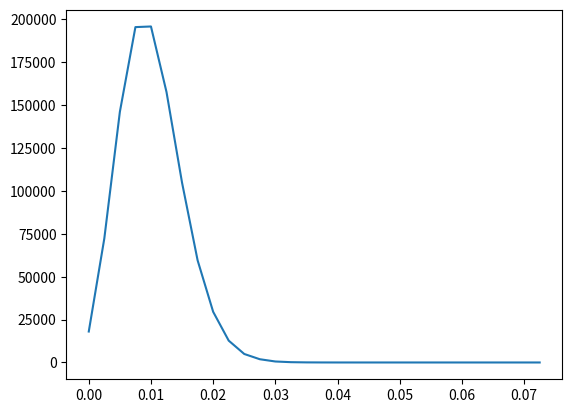

Source code (Python):
# since starting a new engine really consume time, it's recommended to connect to a shared MATLAB session
# to shared the session in MATLAB GUI, just call this in MATLAB ------------------  `matlab.engine.shareEngine`
# I found that if there's no shared sessions, it will automatically create one and then delete, which really consume time (about 5s)

import os, math, random, time
import matplotlib.pyplot as plt

def main(point = 400, testfor = 1000000, err_rate = 0.01, plotfist = 30):
    cntcnt = [0 for i in range(point)]
    t = time.time()
    for i in range(testfor):
        if time.time() - t > 1:
            print(i)
            t = time.time()
        cnt = 0
        for j in range(point):
            if random.random() < err_rate:
                cnt += 1
        cntcnt[cnt] += 1
    plt.plot([i/point for i in range(plotfist)], cntcnt[:plotfist])
    plt.show()

if __name__ == '__main__':
    main()
